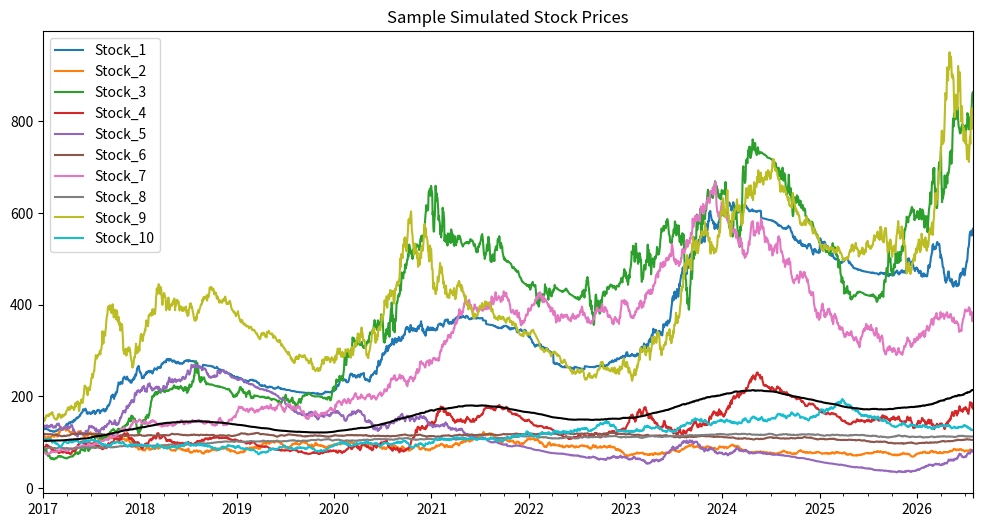
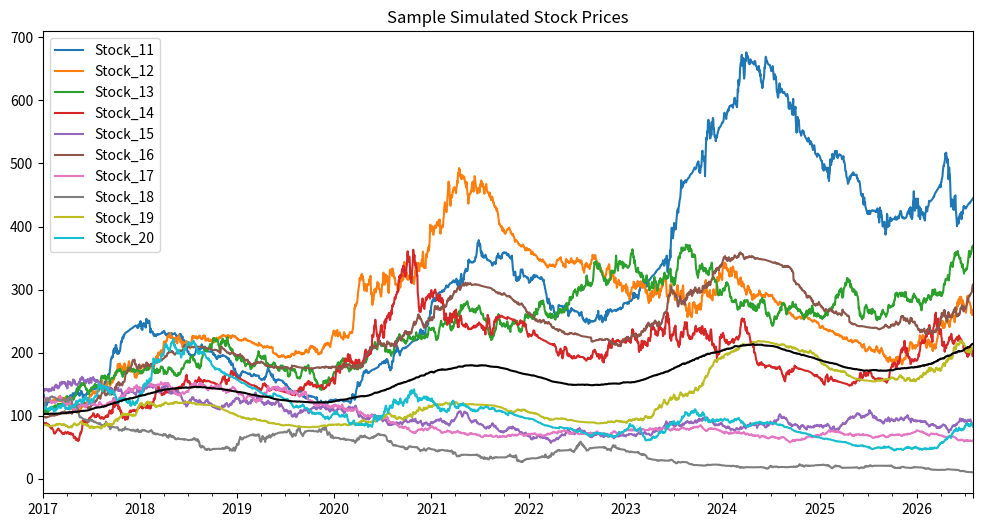
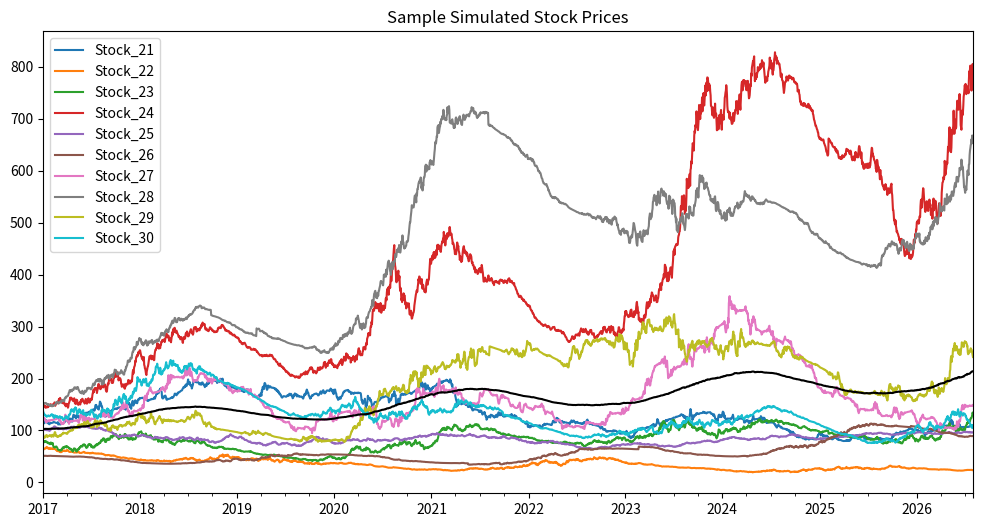
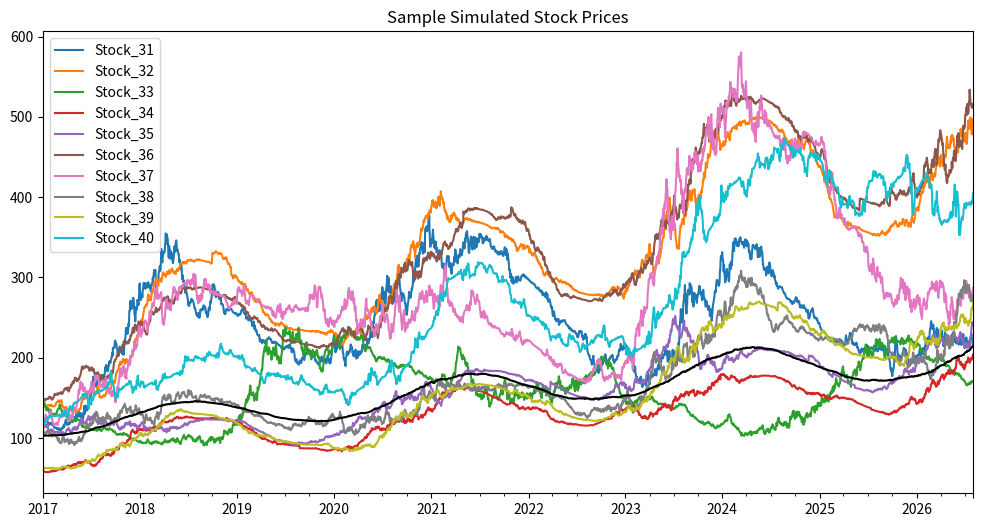
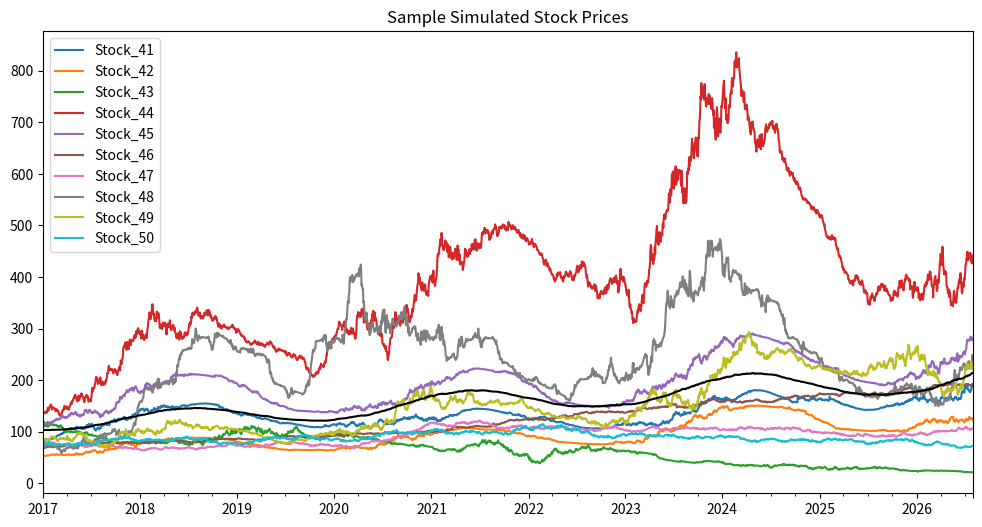
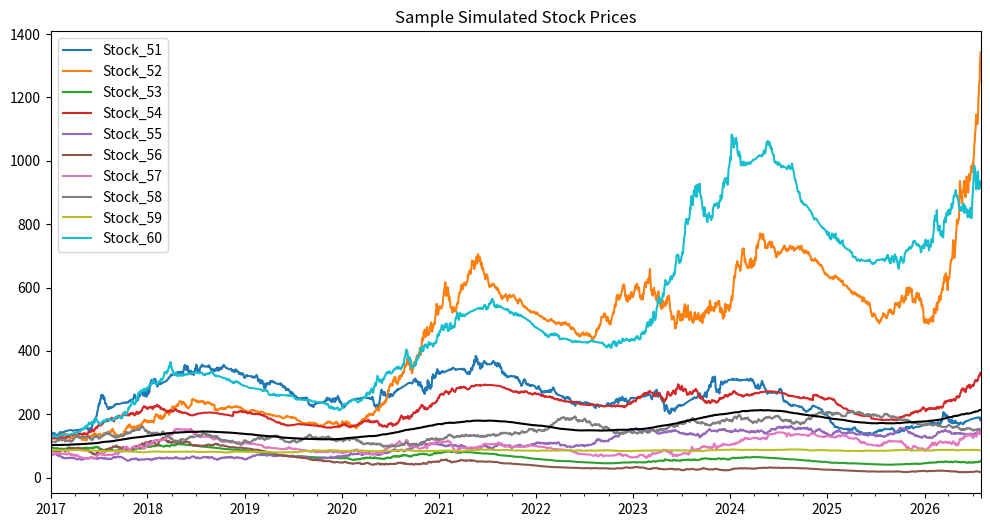
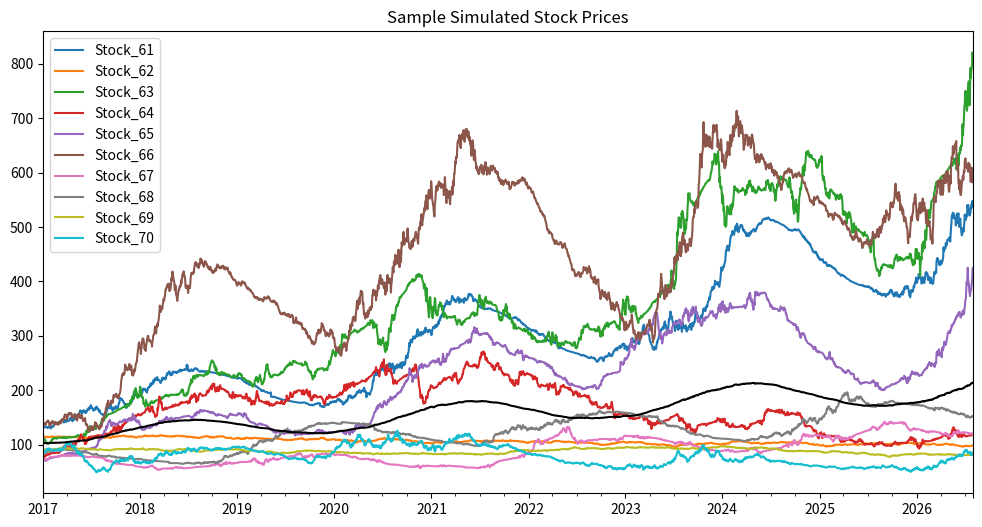
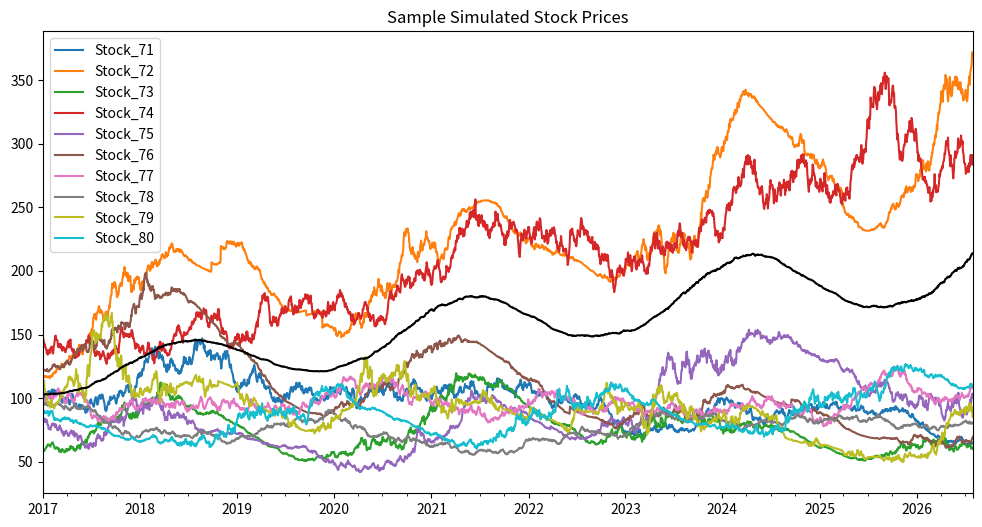
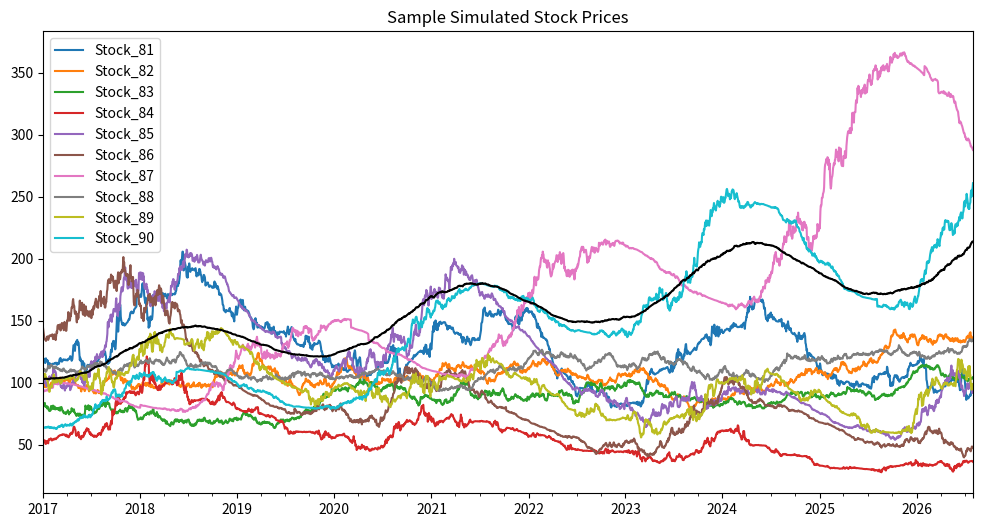
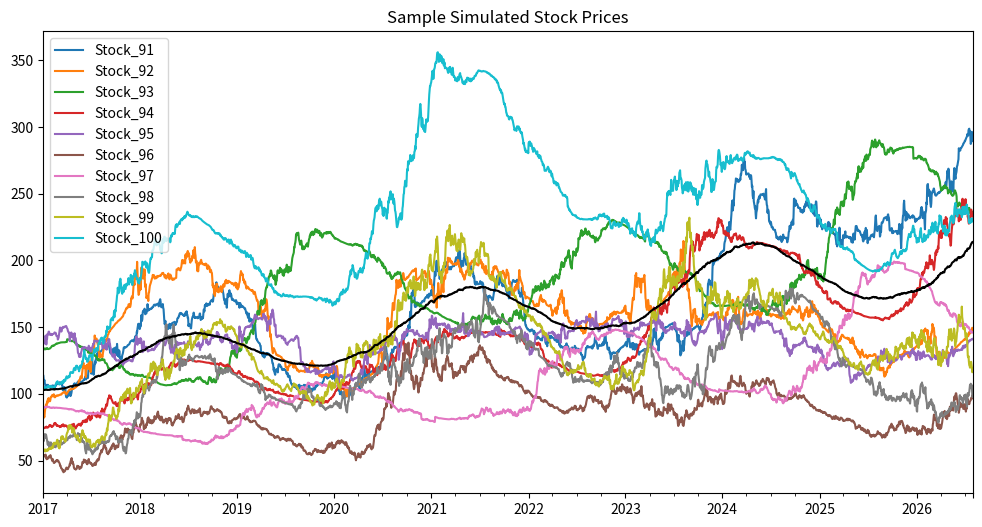
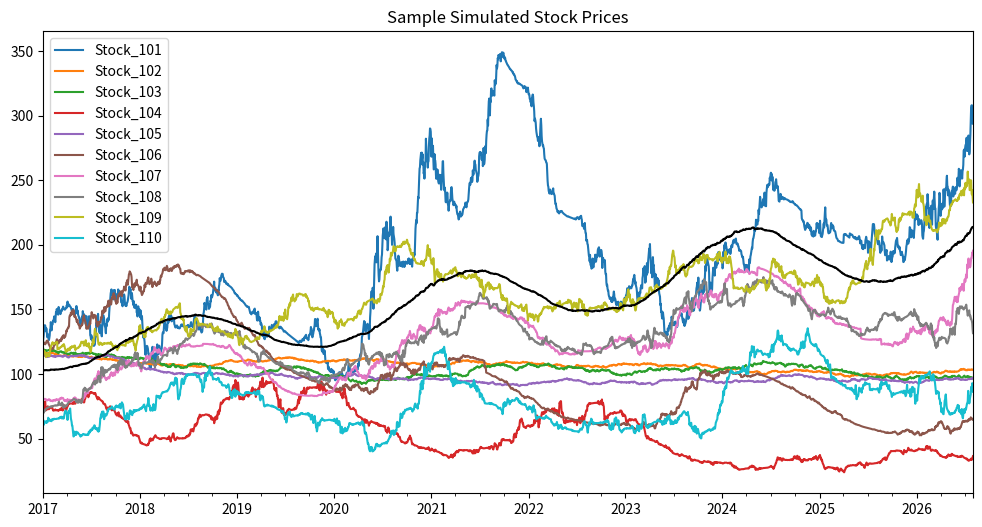
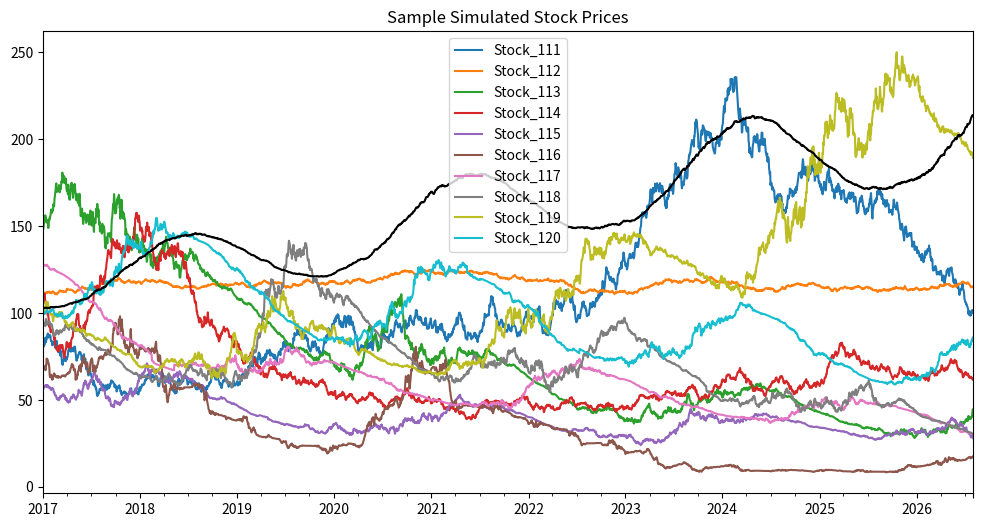
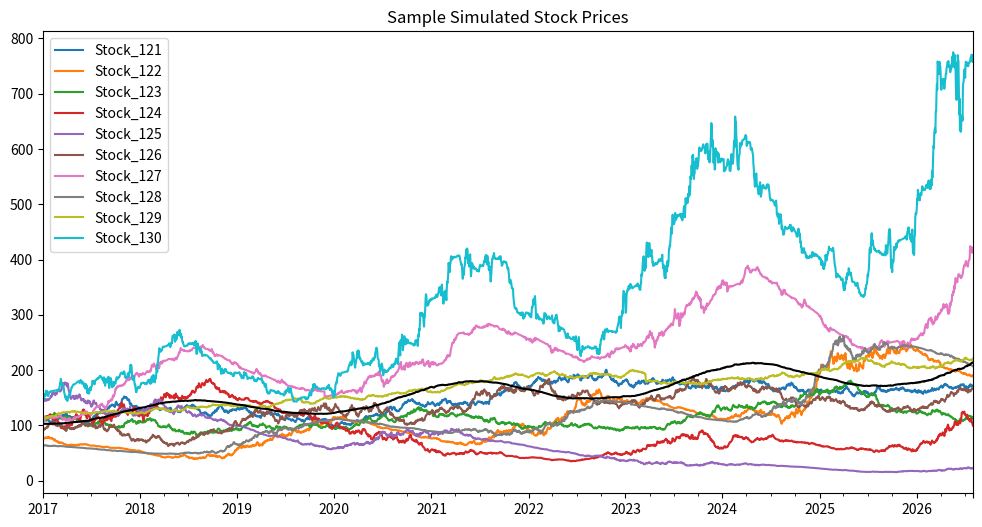
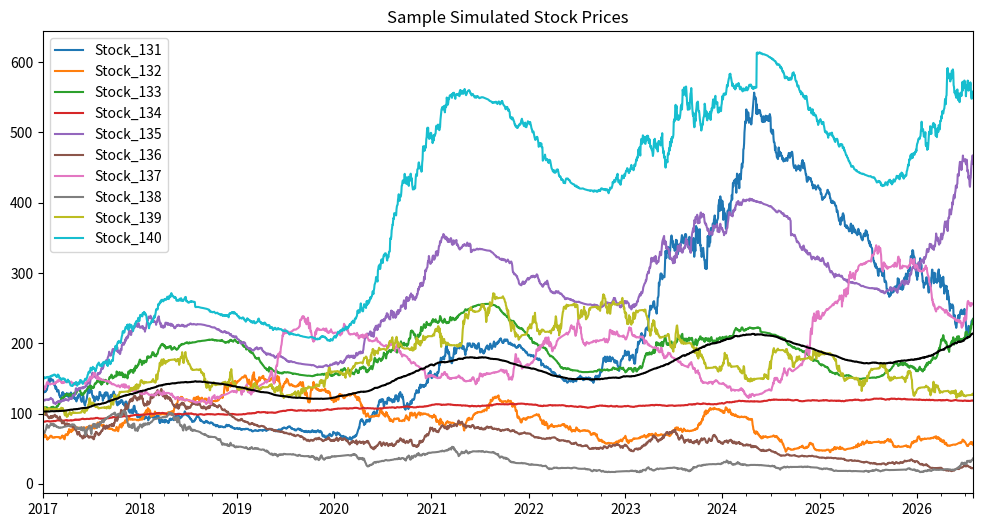
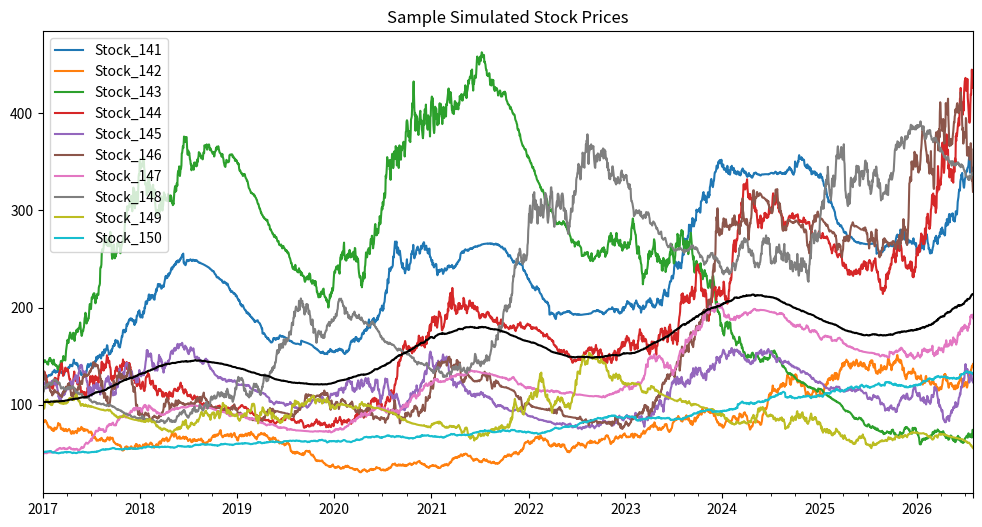
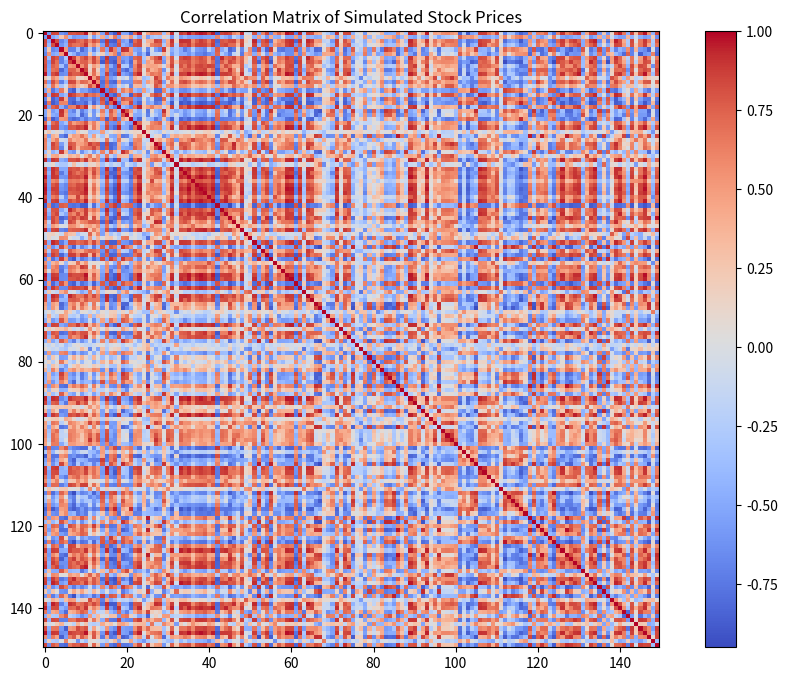

Source code (Python) for these figures, in order:
import numpy as np
import pandas as pd
import matplotlib.pyplot as plt

np.random.seed(133455)
#np.random.seed(13379)
def simulate_ornstein_uhlenbeck(mu, theta, sigma, dt, n_steps, X0):
    """
    Simulate the Ornstein-Uhlenbeck process using the Euler-Maruyama method.
    """

    # Initialize the array to store the process values
    X = np.zeros(n_steps)
    X[0] = X0

    # Simulate the Ornstein-Uhlenbeck process
    for t in range(1, n_steps):
        Z = np.random.normal(0, 1)  # Random normal noise
        X[t] = X[t-1] + theta * (mu - X[t-1]) * dt + sigma * np.sqrt(dt) * Z

    return X

if __name__ == "__main__":

    ##### Simulate Geometric Brownian Motion (GBM) for stock prices #####
    # Parameters
    n_stocks = 120
    n_obs = 2500
    dt = 1/252  # daily steps assuming 252 trading days/year
    time_index = np.arange(n_obs)

    # Initialize the stock prices
    initial_prices = np.random.uniform(50, 150, n_stocks)
    prices = np.zeros((n_obs, n_stocks))
    prices[0, :] = initial_prices

    groups = 6
    group_sizes = [40, 20, 10, 30, 5, 15]  # Number of stocks per group

    # Randomly assign μ (drift) and σ (volatility) per group
    mus_g = np.random.uniform(0.025, 0.125, 4)  # Drift positive
    mus_g = np.concatenate([mus_g, np.random.uniform(-0.1125, -0.025, 2)])  # Drift negative

    sigmas_g = np.random.uniform(0.05, 0.3, groups)  # Volatility

    # Assign μ and σ to each stock based on the group
    mus = []
    sigmas = []
    for i in range(groups):
        mus = np.concatenate([mus, np.repeat(mus_g[i], group_sizes[i])])
        sigmas = np.concatenate([sigmas, np.repeat(sigmas_g[i], group_sizes[i])])
    
    for i in range(n_stocks - sum(group_sizes)-2):
        mus = np.concatenate([mus, np.random.uniform(-0.1, 0.1, 1)])
        sigmas = np.concatenate([sigmas, np.random.uniform(0.05, 0.3, 1)])
    
    for i in range(1):
        mus = np.concatenate([mus, np.random.uniform(-0.15, -0.1, 1)])
        sigmas = np.concatenate([sigmas, np.random.uniform(0.01, 0.05, 1)])

    for i in range(1):
        mus = np.concatenate([mus, np.random.uniform(0, 0.01, 1)])
        sigmas = np.concatenate([sigmas, np.random.uniform(0.01, 0.02, 1)])
           
    # Decide which stocks get seasonality
    seasonal_stocks_mu = np.random.choice([0, 1], size=n_stocks, p=[0.6, 0.4])  # 40% of stocks seasonal
    seasonal_amplitudes = np.random.uniform(0.1, 0.225, n_stocks) * seasonal_stocks_mu
    seasonal_periods = np.random.randint(100, 400, n_stocks) * seasonal_stocks_mu

    # Seasonality for volatility (sigma)
    seasonal_stocks_vol = np.random.choice([0, 1], size=n_stocks, p=[0.6, 0.4])  # 40% of stocks have seasonal
    seasonal_sigma_amplitudes = np.random.uniform(0.05, 0.275, n_stocks) * seasonal_stocks_vol  # Smaller amplitudes
    seasonal_sigma_periods = np.random.randint(50, 150, n_stocks) * seasonal_stocks_vol

    # Jump Parameters
    jump_prob = 0.005  # .05% chance for a jump each day
    jump_mean = 0  # Mean of jump size (no drift in jump)
    jump_std = 0.025  # Standard deviation of jump size

    # Global Seasonality Terms
    global_seasonality_amplitude = 0.45  # Amplitude of the global seasonality
    global_seasonality_period = 756  # Length of the global seasonality (e.g., 252 days = 1 trading year)

    # Global seasonality impacts 70% of the stocks
    impacted_stocks_global = np.random.choice([1, 0], size=n_stocks, p=[0.70, 0.30]) 
    #impacted_stocks_global[-2:] = 0  # Last two stocks are not impacted by global seasonality

    # Stocks not impacted by global seasonality. Take a small subset of stocks to be impacted inversely
    impacted_stocks_global_inv = np.where(impacted_stocks_global == 0)[0]
    impacted_stocks_global_inv = np.random.choice(impacted_stocks_global_inv, size=20, replace=False)

    # Generate GBM paths
    for t in range(1, n_obs):
        rand = np.random.normal(0, 1, n_stocks)
        jump_rand = np.random.rand(n_stocks) < jump_prob

        # Loop over each stock
        for i in range(n_stocks):
            
            # Calculate the volatility with seasonality
            seasonal_component_vol = 0
            if seasonal_stocks_vol[i] == 1:
                seasonal_component_vol = seasonal_sigma_amplitudes[i] * np.cos(
                    2 * np.pi * t / seasonal_sigma_periods[i]
                )
            sigma_t = sigmas[i] + seasonal_component_vol  # Base volatility + seasonal component

            # Calculate the drift with seasonality
            seasonal_component_mu = 0  # Default if no seasonality
            if seasonal_stocks_mu[i] == 1:
                seasonal_component_mu = seasonal_amplitudes[i] * np.sin(
                    2 * np.pi * t / seasonal_periods[i]
                )
            mu_t = mus[i] + seasonal_component_mu

            # Add the global seasonality term to both drift and volatility
            if impacted_stocks_global[i] == 1:
                global_seasonality_factor = global_seasonality_amplitude * np.sin(2 * np.pi * t / global_seasonality_period)
                mu_t += global_seasonality_factor  # Adding to the drift (global trend)
                sigma_t += global_seasonality_factor * 0.3  # Adding a smaller effect to the volatility (global volatility)

            if i in impacted_stocks_global_inv:
                global_seasonality_factor = -global_seasonality_amplitude * np.sin(2 * np.pi * t / global_seasonality_period)
                mu_t += global_seasonality_factor  # Adding to the drift (global trend)
                sigma_t += global_seasonality_factor * 0.3  # Adding a smaller effect to the volatility (global volatility)

            # Calculate the drift and volatility with seasonality
            price_change = (mu_t - 0.5 * sigma_t ** 2) * dt + sigma_t * np.sqrt(dt) * rand[i]
            
            # Check if a jump occurs and apply it
            if jump_rand[i]:  # If the stock experiences a jump
                jump = np.random.normal(jump_mean, jump_std)  # Randomly sample jump size from normal distribution
                price_change += jump  # Add the jump to the daily price change
        
            # Update the price for the current stock
            prices[t, i] = prices[t-1, i] * np.exp(price_change)  # Update stock price based on the return

    ##### Simulate the Ornstein-Uhlenbeck process for a subset of stocks/commodities #####
    n_stocks_ornstein = 10
    mu = np.random.uniform(75, 125, n_stocks_ornstein)          # Long-term mean
    theta = np.random.uniform(0.2, 0.5, n_stocks_ornstein)      # Mean reversion rate
    sigma = np.random.uniform(3, 6, n_stocks_ornstein)          # Volatility (standard deviation)
    dt = 1/252                                                  # Time step size (e.g., 1 day, can be adjusted)
    n_steps = n_obs                                             # Number of time steps (e.g., number of days)
    X0 = np.random.uniform(75, 125, n_stocks_ornstein)          # Initial value (start price)

    # Simulate the Ornstein-Uhlenbeck process
    ou_stocks = np.zeros((n_steps, n_stocks_ornstein))
    for i in range(n_stocks_ornstein):
        X = simulate_ornstein_uhlenbeck(mu[i], theta[i], sigma[i], dt, n_steps, X0[i])
        ou_stocks[:, i] = X

    #Append the OU stocks to the simulated stock prices
    prices = np.concatenate([prices, ou_stocks], axis=1)
    
    ###### Simulate the Heston Model for a subset of stocks/commodities ######
    n_stocks_heston = 20
    S0 = np.random.uniform(75, 125, n_stocks_heston) # Initial price
    mu = 0.07  # Drift
    kappa = 1.0  # Mean-reversion speed for volatility
    theta = 0.05  # Long-term volatility variance
    sigma = 0.2  # Volatility of volatility
    v0 = np.random.uniform(0.04, 0.8, n_stocks_heston)  # Initial volatility
    T = 1  # Time horizon (1 year)
    n_steps = n_obs  # Daily steps
    n_simulations = n_stocks_heston  # Simulations

    # Time discretization
    dt = T / n_steps
    prices_h = np.zeros((n_simulations, n_steps))
    volatilities = np.zeros((n_simulations, n_steps))

    # Initial conditions
    prices_h[:, 0] = S0
    volatilities[:, 0] = v0

    # Simulate asset price and volatility using the Heston model
    for i in range(n_simulations):
        for t in range(1, n_steps):
            # Stochastic volatility model (Ornstein-Uhlenbeck for volatility)
            dW_v = np.random.normal(0, np.sqrt(dt))  # Volatility noise
            v_t = volatilities[i, t-1]
            v_t_new = v_t + kappa * (theta - v_t) * dt + sigma * np.sqrt(v_t) * dW_v
            volatilities[i, t] = max(v_t_new, 0)  # Ensure non-negative volatility
            
            # Asset price dynamics (GBM with stochastic volatility)
            dW_s = np.random.normal(0, np.sqrt(dt))  # Asset price noise
            price_change = (mu - 0.5 * volatilities[i, t] ** 2) * dt + np.sqrt(volatilities[i, t]) * dW_s
            prices_h[i, t] = prices_h[i, t-1] * np.exp(price_change)

    #Append the Heston stocks to the simulated stock prices
    prices = np.concatenate([prices, prices_h.T], axis=1)

    # Randomize the order of the stocks
    stock_order = np.random.permutation(len(prices[0]))
    prices = prices[:, stock_order]

    # Convert to DataFrame. Time index is the date range from 2017-01-01, has no real meaning
    dates = pd.date_range(start="2017-01-01", periods=n_obs, freq='B')  # Business days
    price_df = pd.DataFrame(prices, index=dates, columns=[f"Stock_{i+1}" for i in range(len(prices[0]))])

    # Show 10 time-series in 10 plots
    for i in range(0, len(prices[0]), 10):
        price_df.iloc[:, i:i+10].plot(figsize=(12, 6), title="Sample Simulated Stock Prices")
        price_df.mean(axis=1).plot(color='black', label='Mean')
        plt.show()
    
    #Find the correlation matrix
    corr_matrix = price_df.corr().round(4)
    plt.figure(figsize=(12, 8))
    plt.imshow(corr_matrix, cmap='coolwarm', interpolation='none')
    plt.colorbar()
    plt.title('Correlation Matrix of Simulated Stock Prices')

    # Save to CSV for student use
    price_df.index.name = 'Date'
    price_df.to_csv("simulated_stock_data.csv")

    # Plot all stock prices and the mean
    price_df.plot(figsize=(10, 6), title="Simulated Stock Prices", legend=False)
    price_df.mean(axis=1).plot(color='black', label='Mean of all stocks', linewidth=3)
    plt.xlabel("Date", fontsize=12)
    plt.ylabel("Price", fontsize=12)
    #plt.ylim([0, 1000])
    plt.savefig("simulated_stock_prices.png", dpi=300, bbox_inches='tight')
    plt.show()

    #Count how many stocks have a positive return from the beginning to the end
    positive_returns = (price_df.iloc[-1] > price_df.iloc[0]).sum()
    print(f"Number of stocks with positive returns: {positive_returns}")

    #Count how many stocks have a negative return from the beginning to the end
    negative_returns = (price_df.iloc[-1] < price_df.iloc[0]).sum()
    print(f"Number of stocks with negative returns: {negative_returns}")

    #Mean increace of the stock prices from the beginning to the end
    median_increase = ((price_df.iloc[-1] - price_df.iloc[0]) / price_df.iloc[0]).median()
    print(f"Median increase of stock prices: {100*median_increase:.4f}%")


